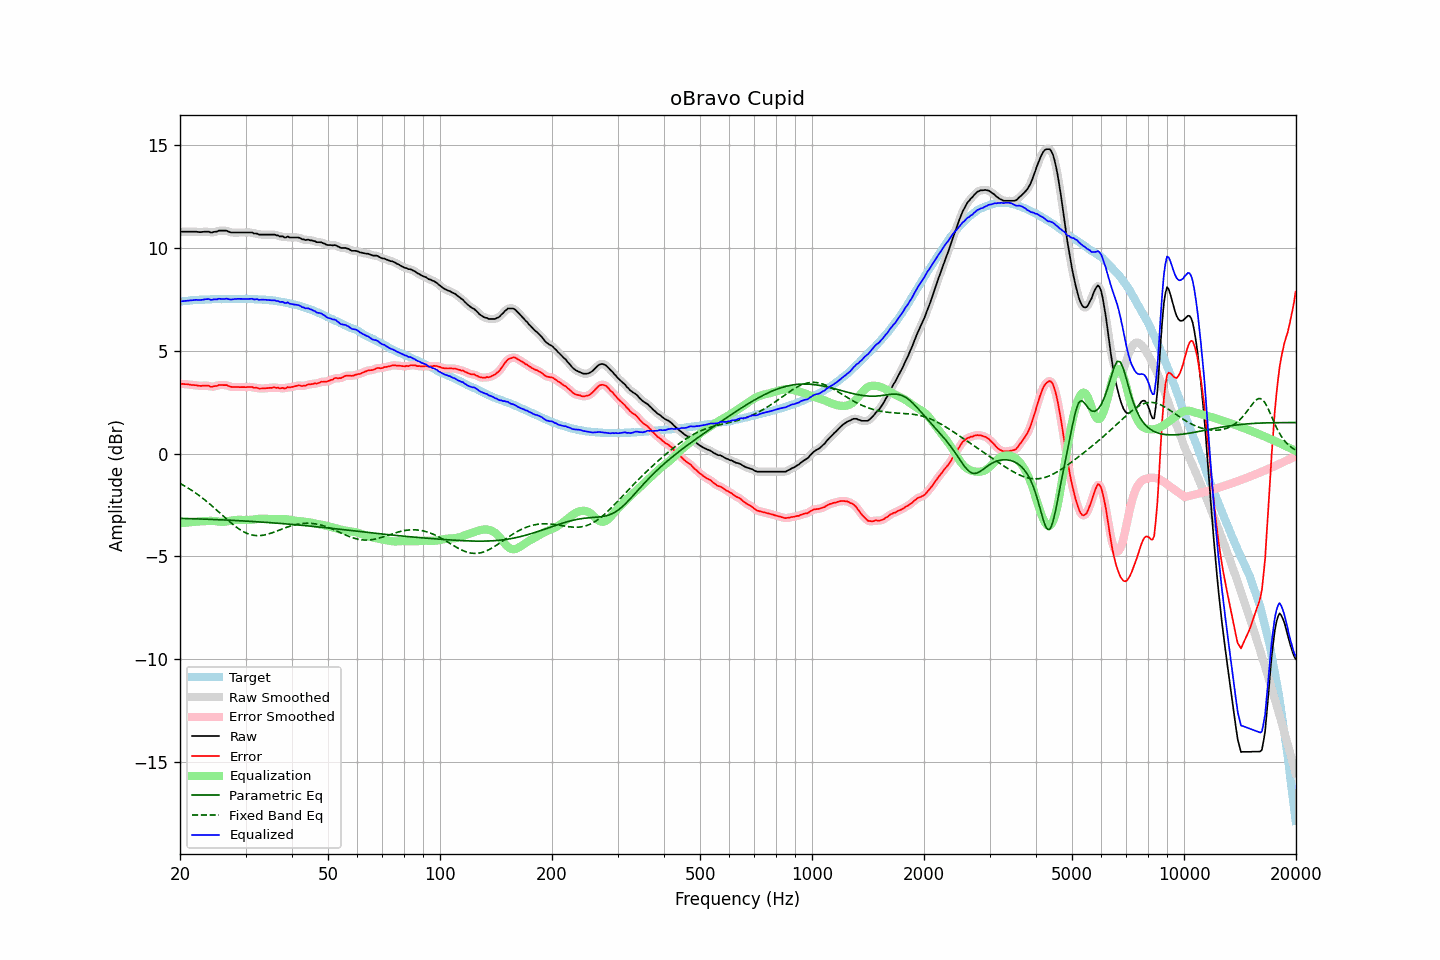

The table this chart was drawn from, first rows:
frequency, raw, error, smoothed, error_smoothed, equalization, parametric_eq, fixed_band_eq, equalized_raw, equalized_smoothed, target
20.00, 10.76, 3.38, 10.76, 3.38, -3.39, -3.15, -1.45, 7.37, 7.37, 7.38
20.20, 10.78, 3.39, 10.77, 3.38, -3.38, -3.15, -1.50, 7.40, 7.39, 7.39
20.40, 10.78, 3.38, 10.77, 3.38, -3.37, -3.15, -1.54, 7.40, 7.40, 7.40
20.61, 10.78, 3.37, 10.78, 3.37, -3.37, -3.16, -1.58, 7.41, 7.41, 7.41
20.81, 10.78, 3.37, 10.78, 3.37, -3.36, -3.16, -1.63, 7.42, 7.42, 7.41
21.02, 10.78, 3.36, 10.78, 3.36, -3.35, -3.16, -1.68, 7.42, 7.42, 7.42
21.23, 10.78, 3.35, 10.78, 3.35, -3.35, -3.16, -1.72, 7.43, 7.43, 7.43
21.44, 10.78, 3.33, 10.78, 3.33, -3.34, -3.17, -1.77, 7.44, 7.44, 7.45
21.66, 10.78, 3.33, 10.78, 3.33, -3.33, -3.17, -1.83, 7.45, 7.45, 7.45
21.87, 10.78, 3.32, 10.78, 3.32, -3.32, -3.17, -1.88, 7.46, 7.46, 7.46
22.09, 10.78, 3.32, 10.77, 3.31, -3.31, -3.17, -1.93, 7.47, 7.46, 7.46
22.31, 10.77, 3.30, 10.77, 3.30, -3.31, -3.18, -1.99, 7.46, 7.46, 7.47
22.54, 10.76, 3.29, 10.76, 3.29, -3.30, -3.18, -2.05, 7.45, 7.46, 7.47
22.76, 10.76, 3.28, 10.76, 3.29, -3.30, -3.18, -2.11, 7.46, 7.46, 7.47
22.99, 10.77, 3.29, 10.77, 3.29, -3.29, -3.18, -2.16, 7.47, 7.47, 7.47
23.22, 10.78, 3.30, 10.77, 3.29, -3.29, -3.19, -2.23, 7.49, 7.48, 7.47
23.45, 10.78, 3.29, 10.78, 3.30, -3.28, -3.19, -2.29, 7.50, 7.50, 7.48
23.69, 10.78, 3.29, 10.77, 3.29, -3.27, -3.19, -2.35, 7.50, 7.50, 7.48
23.92, 10.78, 3.29, 10.76, 3.27, -3.27, -3.20, -2.42, 7.50, 7.49, 7.48
24.16, 10.74, 3.24, 10.75, 3.26, -3.27, -3.20, -2.49, 7.47, 7.48, 7.49
24.40, 10.74, 3.24, 10.75, 3.25, -3.27, -3.20, -2.55, 7.46, 7.48, 7.50
24.65, 10.77, 3.27, 10.75, 3.25, -3.28, -3.21, -2.62, 7.49, 7.48, 7.50
24.89, 10.78, 3.28, 10.77, 3.27, -3.28, -3.21, -2.69, 7.49, 7.49, 7.50
25.14, 10.78, 3.28, 10.80, 3.30, -3.29, -3.21, -2.76, 7.48, 7.50, 7.50
25.39, 10.83, 3.33, 10.81, 3.31, -3.30, -3.22, -2.83, 7.52, 7.51, 7.50
25.65, 10.83, 3.33, 10.82, 3.33, -3.32, -3.22, -2.90, 7.51, 7.51, 7.50
25.91, 10.83, 3.33, 10.83, 3.33, -3.32, -3.22, -2.97, 7.50, 7.51, 7.50
26.16, 10.83, 3.32, 10.83, 3.33, -3.32, -3.23, -3.04, 7.51, 7.51, 7.50
26.43, 10.83, 3.32, 10.83, 3.32, -3.31, -3.23, -3.11, 7.51, 7.51, 7.50
26.69, 10.83, 3.32, 10.81, 3.31, -3.30, -3.23, -3.18, 7.53, 7.51, 7.50
26.96, 10.79, 3.28, 10.79, 3.29, -3.29, -3.24, -3.25, 7.50, 7.50, 7.50
27.23, 10.76, 3.26, 10.76, 3.26, -3.27, -3.24, -3.32, 7.49, 7.49, 7.50
27.50, 10.74, 3.24, 10.74, 3.24, -3.25, -3.25, -3.39, 7.48, 7.49, 7.50
27.77, 10.74, 3.23, 10.73, 3.23, -3.24, -3.25, -3.45, 7.49, 7.49, 7.51
28.05, 10.74, 3.23, 10.73, 3.23, -3.23, -3.25, -3.51, 7.50, 7.50, 7.51
28.33, 10.74, 3.23, 10.74, 3.23, -3.23, -3.26, -3.57, 7.51, 7.51, 7.51
28.62, 10.74, 3.23, 10.74, 3.23, -3.22, -3.26, -3.63, 7.51, 7.51, 7.50
28.90, 10.74, 3.22, 10.74, 3.23, -3.22, -3.27, -3.68, 7.51, 7.51, 7.51
29.19, 10.74, 3.22, 10.74, 3.23, -3.22, -3.27, -3.73, 7.51, 7.51, 7.51
29.48, 10.74, 3.23, 10.74, 3.22, -3.23, -3.27, -3.78, 7.51, 7.51, 7.51
29.78, 10.74, 3.23, 10.74, 3.22, -3.23, -3.28, -3.82, 7.51, 7.51, 7.51
30.08, 10.74, 3.22, 10.74, 3.23, -3.23, -3.28, -3.86, 7.51, 7.51, 7.52
30.38, 10.74, 3.23, 10.74, 3.23, -3.23, -3.29, -3.89, 7.51, 7.51, 7.51
30.68, 10.74, 3.23, 10.74, 3.24, -3.23, -3.29, -3.92, 7.51, 7.51, 7.50
30.99, 10.74, 3.23, 10.73, 3.23, -3.22, -3.30, -3.94, 7.51, 7.51, 7.50
31.30, 10.74, 3.24, 10.72, 3.22, -3.21, -3.30, -3.96, 7.52, 7.51, 7.50
31.61, 10.69, 3.19, 10.71, 3.21, -3.20, -3.31, -3.98, 7.48, 7.50, 7.50
31.93, 10.69, 3.20, 10.69, 3.19, -3.19, -3.31, -3.98, 7.49, 7.49, 7.49
32.24, 10.69, 3.19, 10.66, 3.18, -3.18, -3.32, -3.99, 7.50, 7.48, 7.49
32.57, 10.64, 3.15, 10.65, 3.17, -3.17, -3.32, -3.99, 7.46, 7.48, 7.48
32.89, 10.64, 3.16, 10.64, 3.16, -3.17, -3.33, -3.99, 7.47, 7.47, 7.48
33.22, 10.64, 3.16, 10.63, 3.15, -3.16, -3.33, -3.98, 7.47, 7.47, 7.48
33.55, 10.64, 3.16, 10.64, 3.16, -3.16, -3.34, -3.97, 7.47, 7.47, 7.47
33.89, 10.64, 3.16, 10.64, 3.17, -3.17, -3.34, -3.95, 7.47, 7.47, 7.47
34.23, 10.64, 3.18, 10.64, 3.17, -3.17, -3.35, -3.93, 7.46, 7.46, 7.46
34.57, 10.64, 3.18, 10.64, 3.18, -3.18, -3.35, -3.91, 7.45, 7.45, 7.46
34.92, 10.64, 3.19, 10.64, 3.19, -3.19, -3.36, -3.89, 7.45, 7.45, 7.44
35.27, 10.64, 3.19, 10.64, 3.20, -3.19, -3.37, -3.86, 7.44, 7.45, 7.45
35.62, 10.64, 3.21, 10.63, 3.20, -3.19, -3.37, -3.83, 7.44, 7.44, 7.43
35.97, 10.64, 3.21, 10.63, 3.20, -3.19, -3.38, -3.80, 7.44, 7.43, 7.42
... 635 more rows
